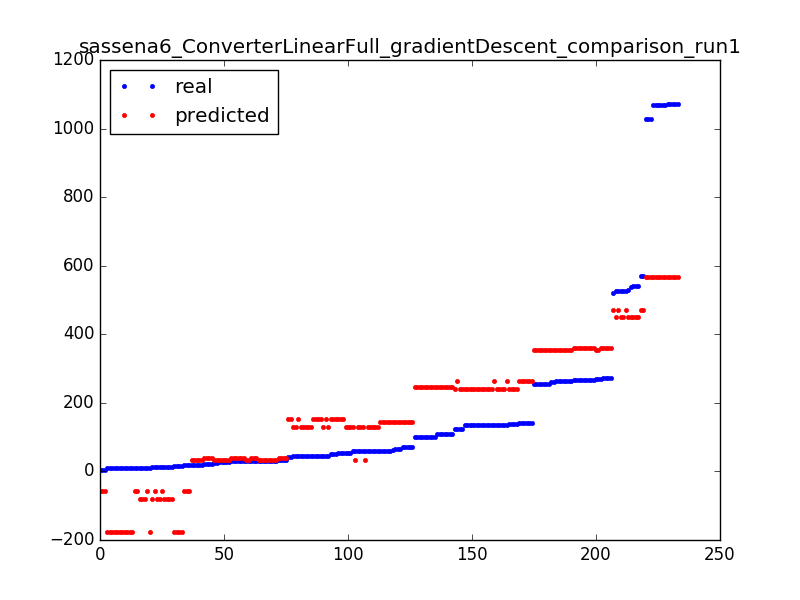

Source data for this figure (header and first rows):
27, 33.37753024513193
1027, 567.9
135, 240.9
14, -79.36
20, 33.38
45, 129.2
30, 39.09
59, 129.2
9, -175.2
134, 240.9
100, 247.7
19, -56.77
15, -175.2
9, -175.2
45, 129.2
1072, 567.9
45, 151.8
5, -56.77
135, 240.9
34, 39.09
61, 145
59, 33.38
20, 33.38
1068, 567.9
9, -175.2
21, 39.09
21, 39.09
109, 247.7
10, -175.2
139, 240.9
134, 240.9
14, -56.77
14, -79.36
1068, 567.9
10, -175.2
46, 151.8
101, 247.7
125, 240.9
527, 449.5
59, 129.2
5, -56.77
134, 240.9
14, -79.36
135, 263.5
45, 129.2
59, 129.2
46, 151.8
139, 240.9
135, 240.9
134, 240.9
261, 353.6
266, 359.3
571, 472.1
20, 33.38
46, 129.2
14, -56.77
31, 33.38
54, 151.8
54, 151.8
140, 263.5
100, 247.7
... 173 more rows
